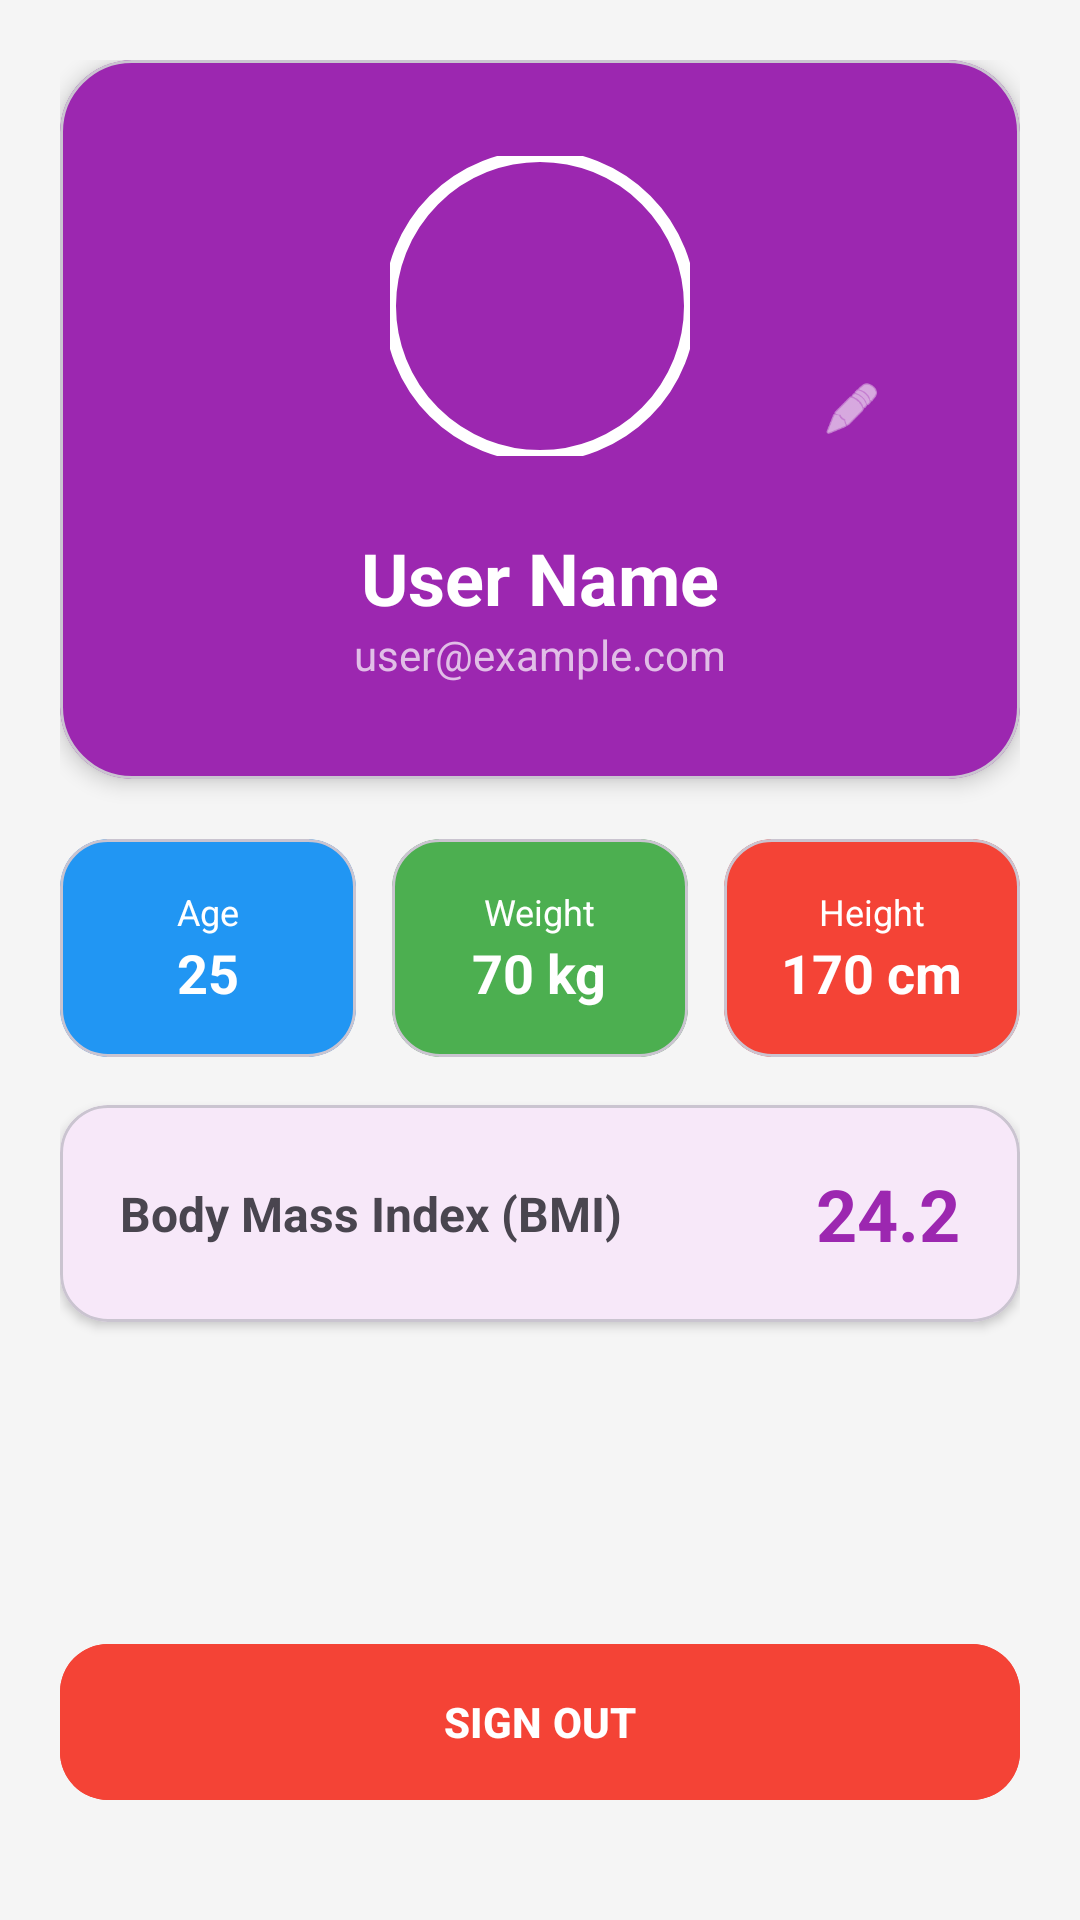

Write the Android layout XML for this screen, with the resource values it uses.
<!-- AndroidManifest.xml: application theme Theme.FitnessForLife -->
<!-- res/layout/fragment_profile.xml -->
<?xml version="1.0" encoding="utf-8"?>
<androidx.constraintlayout.widget.ConstraintLayout xmlns:android="http://schemas.android.com/apk/res/android"
    xmlns:app="http://schemas.android.com/apk/res-auto"
    android:layout_width="match_parent"
    android:layout_height="match_parent"
    android:background="@color/background"
    android:padding="20dp">

    <com.google.android.material.card.MaterialCardView
        android:id="@+id/headerCard"
        android:layout_width="match_parent"
        android:layout_height="wrap_content"
        app:cardCornerRadius="24dp"
        app:cardElevation="4dp"
        app:cardBackgroundColor="@color/primary"
        app:layout_constraintTop_toTopOf="parent">

        <LinearLayout
            android:layout_width="match_parent"
            android:layout_height="wrap_content"
            android:orientation="vertical"
            android:gravity="center"
            android:padding="32dp">

            <com.google.android.material.imageview.ShapeableImageView
                android:id="@+id/profileImage"
                android:layout_width="100dp"
                android:layout_height="100dp"
                android:src="@mipmap/ic_launcher"
                android:scaleType="centerCrop"
                app:shapeAppearanceOverlay="@style/CircleImage"
                app:strokeColor="@color/white"
                app:strokeWidth="4dp" />

            <com.google.android.material.button.MaterialButton
                android:id="@+id/btnEditProfile"
                style="@style/Widget.Material3.Button.IconButton"
                android:layout_width="wrap_content"
                android:layout_height="wrap_content"
                app:icon="@android:drawable/ic_menu_edit"
                app:iconTint="@color/white"
                android:layout_marginTop="-40dp"
                android:layout_gravity="end" />

            <TextView
                android:id="@+id/profileName"
                android:layout_width="wrap_content"
                android:layout_height="wrap_content"
                android:text="User Name"
                android:textSize="24sp"
                android:textStyle="bold"
                android:textColor="@color/white"
                android:layout_marginTop="16dp" />

            <TextView
                android:id="@+id/profileEmail"
                android:layout_width="wrap_content"
                android:layout_height="wrap_content"
                android:text="user@example.com"
                android:textSize="14sp"
                android:textColor="#E1BEE7" />
        </LinearLayout>
    </com.google.android.material.card.MaterialCardView>

    <LinearLayout
        android:id="@+id/statsRow"
        android:layout_width="match_parent"
        android:layout_height="wrap_content"
        android:orientation="horizontal"
        android:layout_marginTop="20dp"
        app:layout_constraintTop_toBottomOf="@id/headerCard">

        <com.google.android.material.card.MaterialCardView
            android:layout_width="0dp"
            android:layout_height="wrap_content"
            android:layout_weight="1"
            android:layout_marginEnd="8dp"
            app:cardCornerRadius="16dp"
            app:cardBackgroundColor="@color/accent_blue">
            <LinearLayout
                android:layout_width="match_parent"
                android:layout_height="wrap_content"
                android:orientation="vertical"
                android:padding="16dp"
                android:gravity="center">
                <TextView
                    android:layout_width="wrap_content"
                    android:layout_height="wrap_content"
                    android:text="Age"
                    android:textColor="@color/white"
                    android:textSize="12sp" />
                <TextView
                    android:id="@+id/profileAge"
                    android:layout_width="wrap_content"
                    android:layout_height="wrap_content"
                    android:text="25"
                    android:textColor="@color/white"
                    android:textSize="18sp"
                    android:textStyle="bold" />
            </LinearLayout>
        </com.google.android.material.card.MaterialCardView>

        <com.google.android.material.card.MaterialCardView
            android:layout_width="0dp"
            android:layout_height="wrap_content"
            android:layout_weight="1"
            android:layout_marginHorizontal="4dp"
            app:cardCornerRadius="16dp"
            app:cardBackgroundColor="@color/accent_green">
            <LinearLayout
                android:layout_width="match_parent"
                android:layout_height="wrap_content"
                android:orientation="vertical"
                android:padding="16dp"
                android:gravity="center">
                <TextView
                    android:layout_width="wrap_content"
                    android:layout_height="wrap_content"
                    android:text="Weight"
                    android:textColor="@color/white"
                    android:textSize="12sp" />
                <TextView
                    android:id="@+id/profileWeight"
                    android:layout_width="wrap_content"
                    android:layout_height="wrap_content"
                    android:text="70 kg"
                    android:textColor="@color/white"
                    android:textSize="18sp"
                    android:textStyle="bold" />
            </LinearLayout>
        </com.google.android.material.card.MaterialCardView>

        <com.google.android.material.card.MaterialCardView
            android:layout_width="0dp"
            android:layout_height="wrap_content"
            android:layout_weight="1"
            android:layout_marginStart="8dp"
            app:cardCornerRadius="16dp"
            app:cardBackgroundColor="@color/accent_red">
            <LinearLayout
                android:layout_width="match_parent"
                android:layout_height="wrap_content"
                android:orientation="vertical"
                android:padding="16dp"
                android:gravity="center">
                <TextView
                    android:layout_width="wrap_content"
                    android:layout_height="wrap_content"
                    android:text="Height"
                    android:textColor="@color/white"
                    android:textSize="12sp" />
                <TextView
                    android:id="@+id/profileHeight"
                    android:layout_width="wrap_content"
                    android:layout_height="wrap_content"
                    android:text="170 cm"
                    android:textColor="@color/white"
                    android:textSize="18sp"
                    android:textStyle="bold" />
            </LinearLayout>
        </com.google.android.material.card.MaterialCardView>
    </LinearLayout>

    <com.google.android.material.card.MaterialCardView
        android:id="@+id/bmiCard"
        android:layout_width="match_parent"
        android:layout_height="wrap_content"
        android:layout_marginTop="16dp"
        app:cardCornerRadius="16dp"
        app:cardElevation="2dp"
        app:layout_constraintTop_toBottomOf="@id/statsRow">
        <LinearLayout
            android:layout_width="match_parent"
            android:layout_height="wrap_content"
            android:orientation="horizontal"
            android:padding="20dp"
            android:gravity="center_vertical">
            <TextView
                android:layout_width="0dp"
                android:layout_height="wrap_content"
                android:layout_weight="1"
                android:text="Body Mass Index (BMI)"
                android:textSize="16sp"
                android:textStyle="bold" />
            <TextView
                android:id="@+id/profileBmi"
                android:layout_width="wrap_content"
                android:layout_height="wrap_content"
                android:text="24.2"
                android:textSize="24sp"
                android:textStyle="bold"
                android:textColor="@color/primary" />
        </LinearLayout>
    </com.google.android.material.card.MaterialCardView>

    <com.google.android.material.button.MaterialButton
        android:id="@+id/logoutButton"
        android:layout_width="match_parent"
        android:layout_height="60dp"
        android:text="SIGN OUT"
        android:layout_marginBottom="16dp"
        android:backgroundTint="@color/accent_red"
        android:textColor="@color/white"
        android:textStyle="bold"
        app:cornerRadius="16dp"
        app:layout_constraintBottom_toBottomOf="parent" />

</androidx.constraintlayout.widget.ConstraintLayout>
<!-- resources referenced by this layout -->
<resources>
  <color name="accent_blue">#2196F3</color>
  <color name="accent_green">#4CAF50</color>
  <color name="accent_red">#F44336</color>
  <color name="background">#F5F5F5</color>
  <color name="primary">#9C27B0</color>
  <color name="white">#FFFFFF</color>
  <style name="CircleImage">
          <item name="cornerSize">50%</item>
      </style>
  <style name="Theme.FitnessForLife" parent="Base.Theme.FitnessForLife" />
  <style name="Base.Theme.FitnessForLife" parent="Theme.Material3.DayNight.NoActionBar">
          
          <item name="colorPrimary">@color/primary</item>
          <item name="colorOnPrimary">@color/onPrimary</item>
          <item name="colorSecondary">@color/secondary</item>
          <item name="android:windowBackground">@color/surface</item>
      </style>
  <color name="onPrimary">#FFFFFF</color>
  <color name="secondary">#E91E63</color>
  <color name="surface">#FFFFFF</color>
</resources>
